Run: headless pygame with SDL's dummy video driver; simulated clock (each Clock.tick advances the game by its frame time, no real sleeping); random seed 0; keys injected as events and as key.get_pressed() state; no mouse input.
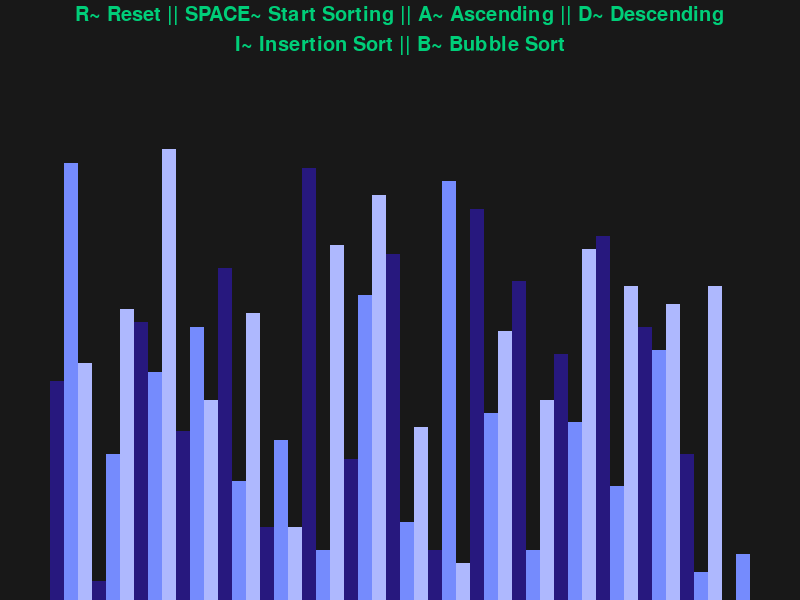
Frame 1 of 4 · flips 1–60 · no input
Frame 2 of 4 · flips 61–180 · tapped SPACE, RETURN · held RIGHT (→), D · screen unchanged from frame 1, image omitted
Frame 3 of 4 · flips 181–300 · held DOWN (↓), S · screen unchanged from frame 2, image omitted
Frame 4 of 4 · flips 301–420 · held LEFT (←), A, UP (↑), W · screen unchanged from frame 3, image omitted

The pygame program that drew these frames:

import random
import pygame
pygame.init()

class DrawInformation: 
    BLACK = 0,0,0
    WHITE = 255,255,255
    RED =  255,0,0
    GREEN = 0,255,0
    TEXT_COLOR = 0,206,121
    BG = 24,24,24
    BACKGROUND_COLOR = BG

    GRADIENTS = [
        (39,24,126),    #Persian Indigo
        (117, 139, 253), #Cornflower Blue
        (174, 184, 254) #Max Blue Purple
        # (128,128,128),
        # (160,160,160),
        # (192,192,192)
    ]

    FONT = pygame.font.SysFont('Poppins', 30)
    LARGE_FONT = pygame.font.SysFont('Poppins', 40)

    #padding
    SIDE_PAD = 100 
    TOP_PAD = 150


    def __init__(self,width,height,lst):
        self.width = width
        self.height = height
        
        self.window = pygame.display.set_mode((width, height))
        pygame.display.set_caption("Sorting Algo. Visualizer")
        self.set_lst(lst)


    def set_lst(self,lst):
        self.lst = lst
        self.min_val = min(lst)
        self.max_val = max(lst)

        self.block_width = round(self.width - self.SIDE_PAD) / len(lst)
        self.block_height = round(self.height - self.TOP_PAD) / (self.max_val - self.min_val)
        self.start_x = self.SIDE_PAD // 2


def draw(draw_info):
    draw_info.window.fill(draw_info.BACKGROUND_COLOR)
    
    controls = draw_info.FONT.render("R~ Reset || SPACE~ Start Sorting || A~ Ascending || D~ Descending", 1, draw_info.TEXT_COLOR)
    draw_info.window.blit(controls, (draw_info.width/2 - controls.get_width()/2, 5))
    
    sorting = draw_info.FONT.render("I~ Insertion Sort || B~ Bubble Sort", 1, draw_info.TEXT_COLOR)
    draw_info.window.blit(sorting, (draw_info.width/2 - sorting.get_width()/2, 35))

    draw_list(draw_info)
    pygame.display.update()


def draw_list(draw_info):
    lst = draw_info.lst

    for i, val in enumerate(lst):
        x = draw_info.start_x + i * draw_info.block_width
        y = draw_info.height - (val - draw_info.min_val) * draw_info.block_height

        color = draw_info.GRADIENTS[i % 3]

        pygame.draw.rect(draw_info.window, color, (x,y, draw_info.block_width, draw_info.height))

def generate_starting_list(n, min_val, max_val):
    lst = []

    for _ in range(n):
        val = random.randint(min_val, max_val)
        lst.append(val)
    
    return lst


def bubble_sort(draw_info, ascending=True):
    lst = draw_info.lst

    for i in range(len(lst)-1):
        for j in range(len(lst)-1-i):
            num1 = lst[j]
            num2 = lst[j+1]

            if (num1 > num2 and ascending) or (num1 < num2 and not ascending):
                lst[j],lst[j+1] = lst[j+1],lst[j]
                # draw_list()
                yield True
    return lst


def main():
    run = True
    clock = pygame.time.Clock()

    n = 50
    min_val = 0 
    max_val = 100

    lst = generate_starting_list(n,min_val, max_val)
    draw_info = DrawInformation(800,600,lst)
    sorting = False
    ascending = True

    while run:
        clock.tick(60)

        draw(draw_info)

        pygame.display.update()

        for event in pygame.event.get():
            if event.type == pygame.QUIT:
                run = False
            if event.type != pygame.KEYDOWN:
                continue
            if event.key == pygame.K_r:
                lst = generate_starting_list(n, min_val, max_val)
                draw_info.set_lst(lst)
                sorting = False
            elif event.key == pygame.K_SPACE and sorting == False:
                sorting = True
            elif event.key == pygame.K_a and not sorting:
                ascending = True
            elif event.key == pygame.K_d and not sorting:
                ascending = False
    
    pygame.quit()


if __name__ == "__main__":
    main()
